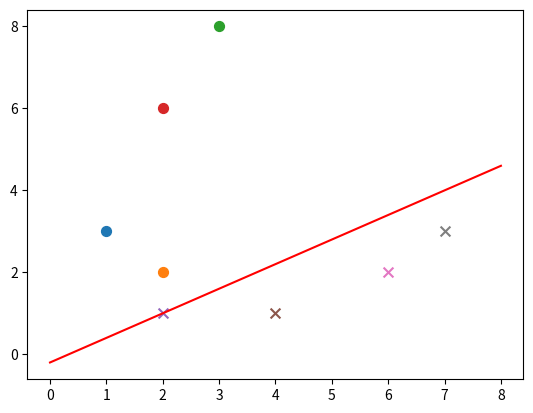

Python code for this plot:
from __future__ import division
import random
import numpy as np
import matplotlib.pyplot as plt


def sign(v):
    if v>=0:
        return 1
    else:
        return -1

def train(train_num,train_datas,lr):
    w=0.0
    b=0
    datas_len = len(train_datas)
    alpha = [0 for i in range(datas_len)]
    train_array = np.array(train_datas)
    gram = np.matmul(train_array[:,0:-1] , train_array[:,0:-1].T)
    for idx in range(train_num):
        tmp=0
        i = random.randint(0,datas_len-1)
        yi=train_array[i,-1]
        for j in range(datas_len):
            tmp+=alpha[j]*train_array[j,-1]*gram[i,j]
        tmp+=b
        if(yi*tmp<=0):
            alpha[i]=alpha[i]+lr
            b=b+lr*yi
    for i in range(datas_len):
        w+=alpha[i]*train_array[i,0:-1]*train_array[i,-1]
    return w,b,alpha,gram

def plot_points(train_datas,w,b):
    plt.figure()
    x1 = np.linspace(0, 8, 100)
    x2 = (-b-w[0]*x1)/(w[1]+1e-10)
    plt.plot(x1, x2, color='r', label='y1 data')
    datas_len=len(train_datas)
    for i in range(datas_len):
        if(train_datas[i][-1]==1):
            plt.scatter(train_datas[i][0],train_datas[i][1],s=50)
        else:
            plt.scatter(train_datas[i][0],train_datas[i][1],marker='x',s=50)
    plt.show()

if __name__=='__main__':
    train_data1 = [[1, 3, 1], [2, 2, 1], [3, 8, 1], [2, 6, 1]]  # 正样本
    train_data2 = [[2, 1, -1], [4, 1, -1], [6, 2, -1], [7, 3, -1]]  # 负样本
    train_datas = train_data1 + train_data2  # 样本集
    w,b,alpha,gram=train(train_num=500,train_datas=train_datas,lr=0.01)
    plot_points(train_datas,w,b)